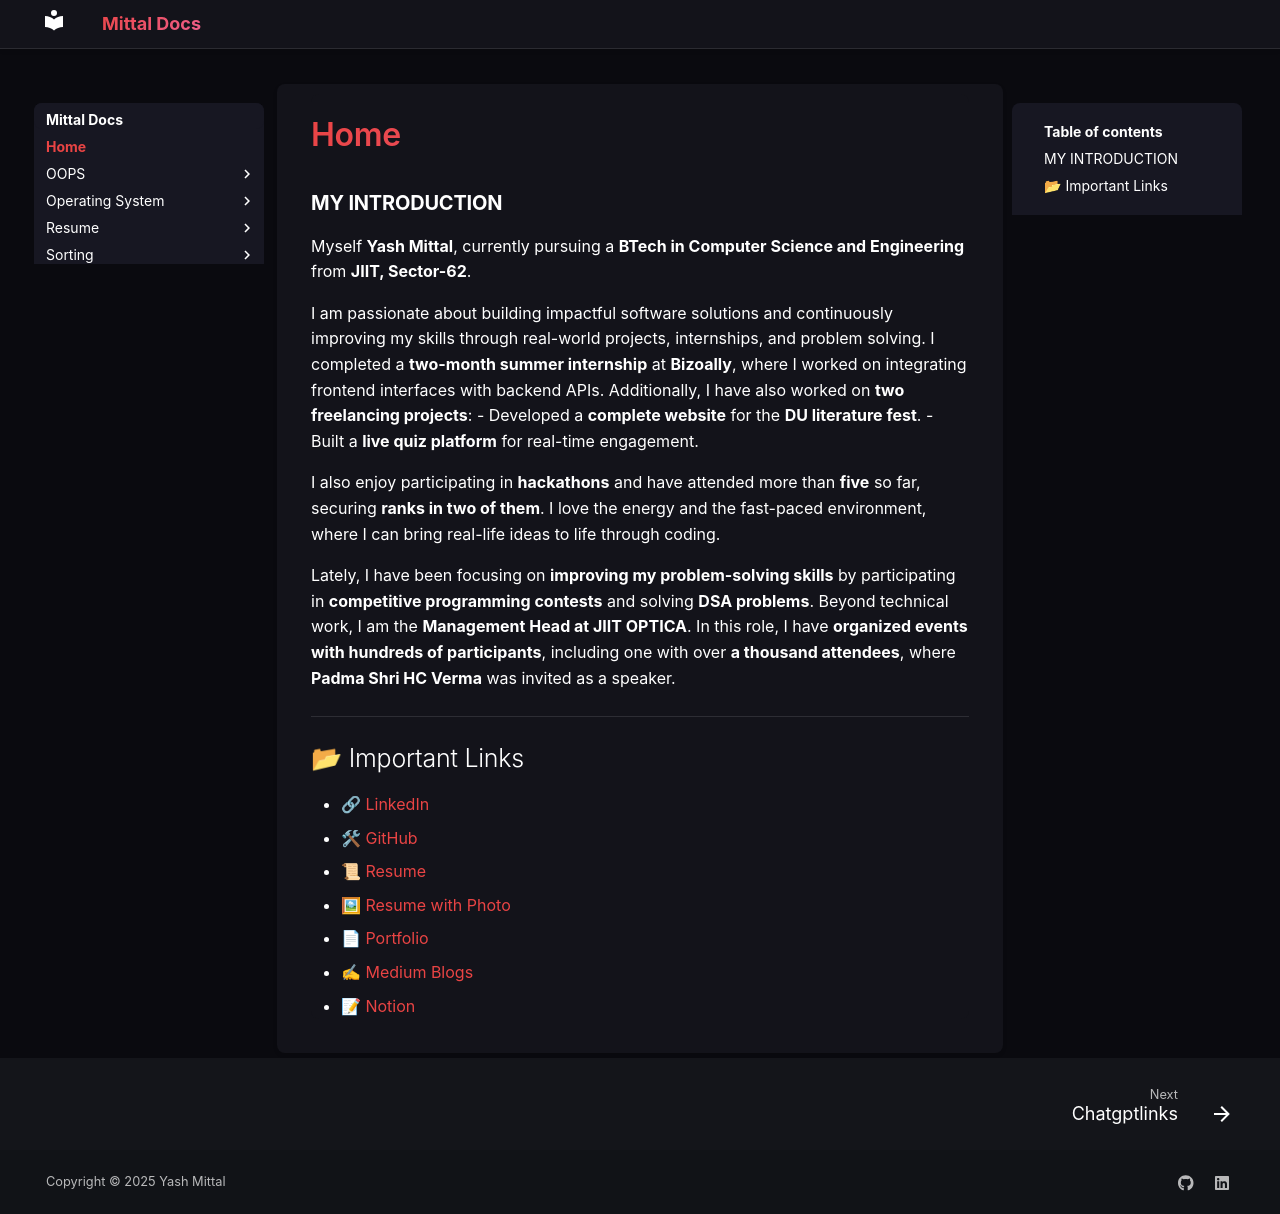

repository: Geekyash10/Mittal-Docs · page: index.html · generator: mkdocs

### **MY INTRODUCTION**

Myself **Yash Mittal**, currently pursuing a **BTech in Computer Science and Engineering** from **JIIT, Sector-62**.

I am passionate about building impactful software solutions and continuously improving my skills through real-world projects, internships, and problem solving.
I completed a **two-month summer internship** at **Bizoally**, where I worked on integrating frontend interfaces with backend APIs.
Additionally, I have also worked on **two freelancing projects**:
- Developed a **complete website** for the **DU literature fest**.
- Built a **live quiz platform** for real-time engagement.

I also enjoy participating in **hackathons** and have attended more than **five** so far, securing **ranks in two of them**. I love the energy and the fast-paced environment, where I can bring real-life ideas to life through coding.

Lately, I have been focusing on **improving my problem-solving skills** by participating in **competitive programming contests** and solving **DSA problems**.
Beyond technical work, I am the **Management Head at JIIT OPTICA**. In this role, I have **organized events with hundreds of participants**, including one with over **a thousand attendees**, where **Padma Shri HC Verma** was invited as a speaker.
---

## 📂 Important Links
- 🔗 [LinkedIn](https://www.linkedin.com/in/yash-mittal-433307251/)
- 🛠 [GitHub](https://github.com/Geekyash10)
- 📜 [Resume](https://drive.google.com/file/d/1ZxYK9JW3OhuGw91JqxWfKHt9_9Nea9tp/view?usp=sharing)
- 🖼 [Resume with Photo](https://drive.google.com/file/d/1BLBm5ZwCi90qK7sMIwFjTf7xwExpxjia/view?usp=sharing)
- 📄 [Portfolio](https://geekyashmittal.me/)
- ✍ [Medium Blogs](https://medium.com/@mittalyas1234)
- 📝 [Notion](https://www.notion.so/c8f68b6f2bed4202b9c3a23afdd12c9b)
